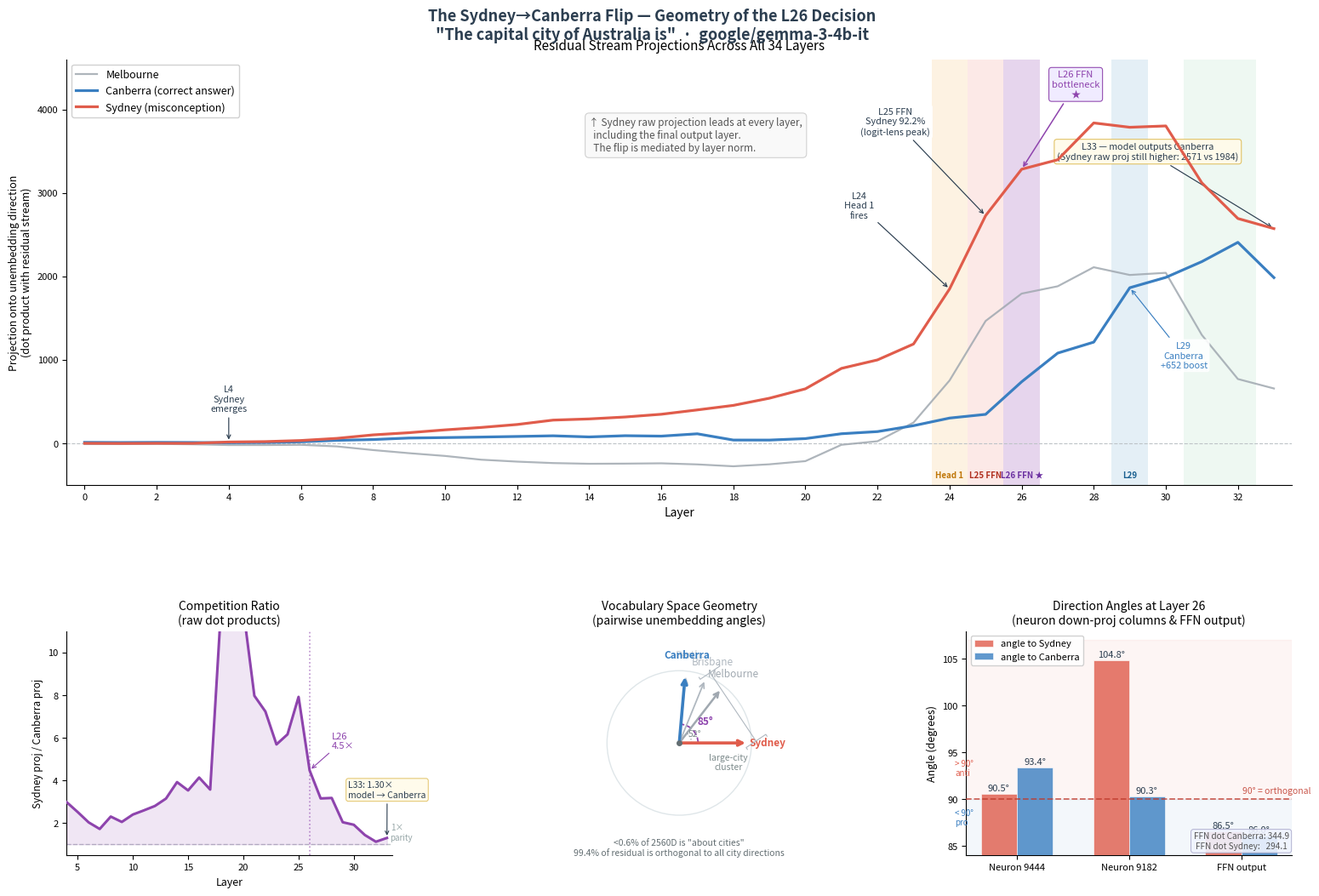

Generate this figure with matplotlib:
#!/usr/bin/env python3
"""
Geometry of the Sydney→Canberra Flip
Visualisation from residual_trajectory, direction_angles, and subspace_decomposition.
Experiment: 5fd26ee8-63cc-4a9b-ba99-daa9a1de4bbc
Model: google/gemma-3-4b-it
Prompt: "The capital city of Australia is"
"""

import matplotlib.pyplot as plt
import matplotlib.gridspec as gridspec
import matplotlib.patches as mpatches
from matplotlib.patches import Arc
import numpy as np

# ── Palette ───────────────────────────────────────────────────────────────────
C_SYD   = "#e05c4b"   # Sydney — warm red
C_CAN   = "#3a7fc1"   # Canberra — blue
C_MEL   = "#a0a8b0"   # Melbourne — grey
C_ANNOT = "#2c3e50"   # annotation text
BG      = "white"

# ── Data: residual_trajectory ─────────────────────────────────────────────────
layers = list(range(34))

sydney_proj = [
    -2.1,   -3.7,   -2.2,   -2.7,   13.4,   18.1,   31.4,   57.0,
    98.6,  125.0,  158.9,  187.7,  223.1,  275.9,  290.0,  313.2,
   345.9,  398.0,  452.3,  538.0,  650.7,  895.8,  997.4, 1187.9,
  1847.9, 2726.3, 3282.8, 3396.2, 3837.5, 3785.6, 3801.6, 3119.2,
  2692.0, 2571.0,
]

canberra_proj = [
     9.2,   7.3,   9.0,   7.7,   4.5,   7.2,  15.5,  33.2,
    42.9,  61.1,  66.4,  72.5,  79.8,  87.8,  74.1,  88.9,
    83.8, 111.7,  37.0,  36.6,  54.2, 112.5, 138.1, 209.1,
   300.3, 344.7, 735.2, 1078.8, 1210.5, 1862.5, 1986.2, 2175.4,
  2406.5, 1983.7,
]

melbourne_proj = [
   -11.7,  -11.7,   -9.6,  -13.8,  -23.4,  -23.2,  -20.3,  -39.4,
   -83.0, -120.4, -153.6, -198.4, -221.7, -239.1, -247.5, -245.7,
  -242.0, -255.1, -277.5, -253.9, -215.8,  -20.1,   22.6,  246.6,
   751.1, 1464.2, 1792.1, 1879.8, 2108.1, 2015.3, 2041.2, 1296.0,
   768.2,  654.9,
]

# Sydney / Canberra competition ratio (layers where both > 0)
ratio_layers, ratio_vals = [], []
for l, (s, c) in enumerate(zip(sydney_proj, canberra_proj)):
    if s > 0 and c > 0:
        ratio_layers.append(l)
        ratio_vals.append(s / c)

# ── Figure layout ─────────────────────────────────────────────────────────────
fig = plt.figure(figsize=(16, 11), facecolor=BG)
gs  = gridspec.GridSpec(
    2, 3,
    height_ratios=[1.9, 1],
    hspace=0.45, wspace=0.38,
    left=0.07, right=0.97, top=0.92, bottom=0.07,
)
ax_traj  = fig.add_subplot(gs[0, :])
ax_ratio = fig.add_subplot(gs[1, 0])
ax_vocab = fig.add_subplot(gs[1, 1])
ax_dirs  = fig.add_subplot(gs[1, 2])

fig.suptitle(
    'The Sydney→Canberra Flip — Geometry of the L26 Decision\n'
    '"The capital city of Australia is"  ·  google/gemma-3-4b-it',
    fontsize=13, fontweight='bold', color=C_ANNOT, y=0.975,
)


# ══════════════════════════════════════════════════════════════════════════════
# Panel 1 — Residual Trajectory
# ══════════════════════════════════════════════════════════════════════════════
ax = ax_traj

# Shaded event regions
shading = [
    (23.5, 24.5, '#f39c12', 0.12),  # L24 Head 1
    (24.5, 25.5, '#e74c3c', 0.12),  # L25 FFN peak
    (25.5, 26.5, '#8e44ad', 0.22),  # L26 FFN bottleneck
    (28.5, 29.5, '#2980b9', 0.12),  # L29 Canberra surge
    (30.5, 32.5, '#27ae60', 0.08),  # L31-32 convergence zone
]
for x0, x1, col, alpha in shading:
    ax.axvspan(x0, x1, alpha=alpha, color=col, zorder=0, linewidth=0)

ax.axhline(0, color='#bdc3c7', linewidth=0.8, linestyle='--', zorder=1)

# Lines
ax.plot(layers, melbourne_proj, color=C_MEL, linewidth=1.6, zorder=2,
        label='Melbourne', alpha=0.85)
ax.plot(layers, canberra_proj,  color=C_CAN, linewidth=2.3, zorder=3,
        label='Canberra (correct answer)')
ax.plot(layers, sydney_proj,    color=C_SYD, linewidth=2.3, zorder=4,
        label='Sydney (misconception)')

# ── Annotations ──────────────────────────────────────────────────────────────
ann_kw = dict(fontsize=7.8, color=C_ANNOT,
              bbox=dict(boxstyle='round,pad=0.25', fc='white', alpha=0.88, ec='none'))
arr_kw = dict(arrowstyle='->', lw=0.85, color=C_ANNOT)

ax.annotate('L4\nSydney\nemerges', xy=(4, 13.4), xytext=(4, 380),
            ha='center', arrowprops=arr_kw, **ann_kw)
ax.annotate('L24\nHead 1\nfires', xy=(24, 1848), xytext=(21.5, 2700),
            ha='center', arrowprops=arr_kw, **ann_kw)
ax.annotate('L25 FFN\nSydney 92.2%\n(logit-lens peak)', xy=(25, 2726), xytext=(22.5, 3700),
            ha='center', arrowprops=arr_kw, **ann_kw)
ax.annotate('L26 FFN\nbottleneck\n★', xy=(26, 3283), xytext=(27.5, 4150),
            ha='center', arrowprops=dict(arrowstyle='->', lw=1.1, color='#8e44ad'),
            fontsize=8, color='#8e44ad',
            bbox=dict(boxstyle='round,pad=0.3', fc='#f0eaff', alpha=0.95, ec='#8e44ad', lw=0.8))
ax.annotate('L29\nCanberra\n+652 boost', xy=(29, 1862), xytext=(30.5, 900),
            ha='center', arrowprops=dict(arrowstyle='->', lw=0.85, color=C_CAN),
            fontsize=7.8, color=C_CAN,
            bbox=dict(boxstyle='round,pad=0.25', fc='white', alpha=0.88, ec='none'))
ax.annotate('L33 — model outputs Canberra\n(Sydney raw proj still higher: 2571 vs 1984)',
            xy=(33, 2571), xytext=(29.5, 3400),
            ha='center', arrowprops=arr_kw,
            fontsize=7.8, color=C_ANNOT,
            bbox=dict(boxstyle='round,pad=0.3', fc='#fffbea', alpha=0.95, ec='#e0c060', lw=0.8))

# Callout box for the central finding
ax.text(
    14, 3500,
    '↑ Sydney raw projection leads at every layer,\n'
    '  including the final output layer.\n'
    '  The flip is mediated by layer norm.',
    fontsize=8.5, color='#555', style='italic',
    bbox=dict(boxstyle='round,pad=0.4', fc='#f9f9f9', alpha=0.9, ec='#ccc', lw=0.8),
)

ax.set_xlabel('Layer', fontsize=10)
ax.set_ylabel('Projection onto unembedding direction\n(dot product with residual stream)', fontsize=9)
ax.set_title('Residual Stream Projections Across All 34 Layers', fontsize=11, pad=8)
ax.legend(loc='upper left', fontsize=9, framealpha=0.9)
ax.set_xlim(-0.5, 33.5)
ax.set_ylim(-500, 4600)
ax.set_xticks(range(0, 34, 2))
ax.tick_params(labelsize=8)
ax.spines[['top', 'right']].set_visible(False)

# Small region labels along the x-axis
for lyr, label, col in [
    (24, 'Head 1', '#c0770a'),
    (25, 'L25 FFN', '#b03020'),
    (26, 'L26 FFN ★', '#6b2fa0'),
    (29, 'L29', '#1a6090'),
]:
    ax.text(lyr, -430, label, ha='center', va='bottom', fontsize=7, color=col, fontweight='bold')


# ══════════════════════════════════════════════════════════════════════════════
# Panel 2 — Competition Ratio
# ══════════════════════════════════════════════════════════════════════════════
ax = ax_ratio

ax.plot(ratio_layers, ratio_vals, color='#8e44ad', linewidth=2.2, zorder=3)
ax.fill_between(ratio_layers, 1, ratio_vals, alpha=0.13, color='#8e44ad', zorder=2)
ax.axhline(1, color='#bdc3c7', linewidth=1, linestyle='--', zorder=1)
ax.axvline(26, color='#8e44ad', linewidth=1.2, linestyle=':', alpha=0.6, zorder=2)

# Mark peak at L25
peak_i = ratio_vals.index(max(ratio_vals))
ax.annotate(f'L25 peak\n{max(ratio_vals):.1f}×', xy=(ratio_layers[peak_i], max(ratio_vals)),
            xytext=(18, max(ratio_vals) + 0.9),
            fontsize=8, color='#8e44ad',
            arrowprops=dict(arrowstyle='->', color='#8e44ad', lw=0.8),
            bbox=dict(boxstyle='round,pad=0.2', fc='white', alpha=0.85, ec='none'))

ax.annotate(f'L26\n{ratio_vals[ratio_layers.index(26)]:.1f}×',
            xy=(26, ratio_vals[ratio_layers.index(26)]),
            xytext=(28, 5.5),
            fontsize=8, color='#8e44ad',
            arrowprops=dict(arrowstyle='->', color='#8e44ad', lw=0.8),
            bbox=dict(boxstyle='round,pad=0.2', fc='white', alpha=0.85, ec='none'))

# Final value at L33
ax.annotate(f'L33: {ratio_vals[-1]:.2f}×\nmodel → Canberra',
            xy=(33, ratio_vals[-1]),
            xytext=(29.5, 3.2),
            fontsize=7.5, color=C_ANNOT,
            arrowprops=dict(arrowstyle='->', color=C_ANNOT, lw=0.8),
            bbox=dict(boxstyle='round,pad=0.25', fc='#fffbea', alpha=0.95, ec='#e0c060', lw=0.7))

ax.text(33.3, 1.12, '1×\nparity', ha='left', va='bottom', fontsize=7, color='#95a5a6')
ax.set_xlabel('Layer', fontsize=9)
ax.set_ylabel('Sydney proj / Canberra proj', fontsize=8.5)
ax.set_title('Competition Ratio\n(raw dot products)', fontsize=10)
ax.set_xlim(4, 33.5)
ax.set_ylim(0.5, 11)
ax.tick_params(labelsize=8)
ax.spines[['top', 'right']].set_visible(False)


# ══════════════════════════════════════════════════════════════════════════════
# Panel 3 — Vocabulary Space Compass
# ══════════════════════════════════════════════════════════════════════════════
ax = ax_vocab
ax.set_xlim(-1.55, 1.55)
ax.set_ylim(-1.55, 1.55)
ax.set_aspect('equal')
ax.axis('off')
ax.set_title('Vocabulary Space Geometry\n(pairwise unembedding angles)', fontsize=10)

# Background circle
circle = plt.Circle((0, 0), 1.0, fill=False, color='#dfe6e9', linewidth=1.0)
ax.add_patch(circle)

# Origin dot
ax.plot(0, 0, 'o', color='#636e72', markersize=4, zorder=5)

# City directions (Sydney as reference axis at 0°)
cities = [
    ('Sydney',    0.0,   C_SYD,  2.6, 'bold'),
    ('Melbourne', 52.2,  C_MEL,  1.8, 'normal'),
    ('Brisbane',  67.8,  '#b0b8c0', 1.3, 'normal'),
    ('Perth',     84.2,  '#c8ced4', 1.1, 'normal'),
    ('Canberra',  85.0,  C_CAN,  2.6, 'bold'),
]

for name, deg, col, lw, fw in cities:
    rad = np.radians(deg)
    dx, dy = np.cos(rad), np.sin(rad)
    ax.annotate('', xy=(dx * 0.95, dy * 0.95), xytext=(0, 0),
                arrowprops=dict(arrowstyle='->', color=col, lw=lw))
    off = 1.22
    ax.text(dx * off, dy * off, name,
            ha='center', va='center', fontsize=8.5, color=col, fontweight=fw)

# Arc: Sydney–Canberra (85°)
arc_sc = Arc((0, 0), 0.52, 0.52, angle=0, theta1=0, theta2=85,
             color='#8e44ad', lw=1.3, linestyle='--')
ax.add_patch(arc_sc)
ax.text(0.36, 0.26, '85°', fontsize=8.5, color='#8e44ad', ha='center', fontweight='bold')

# Arc: Sydney–Melbourne (52°)
arc_sm = Arc((0, 0), 0.34, 0.34, angle=0, theta1=0, theta2=52,
             color=C_MEL, lw=1.0, linestyle=':')
ax.add_patch(arc_sm)
ax.text(0.22, 0.09, '52°', fontsize=7.5, color='#7f8c8d', ha='center')

# Cluster brace label
ax.text(0.68, -0.14, 'large-city\ncluster', ha='center', va='top', fontsize=7.5,
        color='#7f8c8d', style='italic')
# Bracket spanning the cluster
ax.annotate('', xy=(np.cos(np.radians(67.8)) * 1.08, np.sin(np.radians(67.8)) * 1.08),
            xytext=(np.cos(0) * 1.08, 0),
            arrowprops=dict(arrowstyle=']-[', color='#b0b8c0', lw=0.8))

# Subspace fraction note
ax.text(0, -1.45,
        '<0.6% of 2560D is "about cities"\n99.4% of residual is orthogonal to all city directions',
        ha='center', va='center', fontsize=7.5, color='#636e72', style='italic')


# ══════════════════════════════════════════════════════════════════════════════
# Panel 4 — Direction Angles at Layer 26
# ══════════════════════════════════════════════════════════════════════════════
ax = ax_dirs

groups  = ['Neuron 9444', 'Neuron 9182', 'FFN output']
g_angles_syd = [90.53, 104.84, 86.52]
g_angles_can = [93.37,  90.26, 86.05]

x    = np.arange(len(groups))
w    = 0.32
bars_syd = ax.bar(x - w/2, g_angles_syd, width=w, color=C_SYD, alpha=0.80,
                  label='angle to Sydney',   edgecolor='white', linewidth=0.5, zorder=3)
bars_can = ax.bar(x + w/2, g_angles_can, width=w, color=C_CAN, alpha=0.80,
                  label='angle to Canberra', edgecolor='white', linewidth=0.5, zorder=3)

# 90° orthogonal reference
ax.axhline(90, color='#c0392b', linewidth=1.3, linestyle='--', zorder=4, alpha=0.75)
ax.text(2.62, 90.4, '90° = orthogonal', ha='right', va='bottom',
        fontsize=7.5, color='#c0392b', alpha=0.85)

# Shade zones
ax.axhspan(84, 90, alpha=0.06, color=C_CAN,  zorder=0)   # <90 → slightly pro
ax.axhspan(90, 107, alpha=0.06, color=C_SYD, zorder=0)   # >90 → slightly anti
ax.text(-0.55, 87.2, '< 90°\npro', fontsize=7, color=C_CAN, ha='left', style='italic')
ax.text(-0.55, 92.5, '> 90°\nanti', fontsize=7, color=C_SYD, ha='left', style='italic')

# Value labels
for bar_group in [bars_syd, bars_can]:
    for bar in bar_group:
        h = bar.get_height()
        ax.text(bar.get_x() + bar.get_width() / 2, h + 0.15,
                f'{h:.1f}°', ha='center', va='bottom', fontsize=8, color=C_ANNOT)

# Dot product annotation for FFN output
ax.text(2, 84.5, 'FFN dot Canberra: 344.9\nFFN dot Sydney:   294.1',
        ha='center', va='bottom', fontsize=7.2, color='#555',
        bbox=dict(boxstyle='round,pad=0.3', fc='#f0f4ff', alpha=0.9, ec='#aac', lw=0.7))

ax.set_xticks(x)
ax.set_xticklabels(groups, fontsize=8.5)
ax.set_ylabel('Angle (degrees)', fontsize=9)
ax.set_title('Direction Angles at Layer 26\n(neuron down-proj columns & FFN output)', fontsize=10)
ax.set_ylim(84, 108)
ax.tick_params(labelsize=8)
ax.legend(fontsize=8, loc='upper left', framealpha=0.9)
ax.spines[['top', 'right']].set_visible(False)


# ── Save ─────────────────────────────────────────────────────────────────────
out_png = 'geometry_sydney_canberra.png'
out_pdf = 'geometry_sydney_canberra.pdf'
plt.savefig(out_png, dpi=160, bbox_inches='tight', facecolor=BG)
plt.savefig(out_pdf, bbox_inches='tight', facecolor=BG)
print(f'Saved: {out_png}  {out_pdf}')
plt.close()
